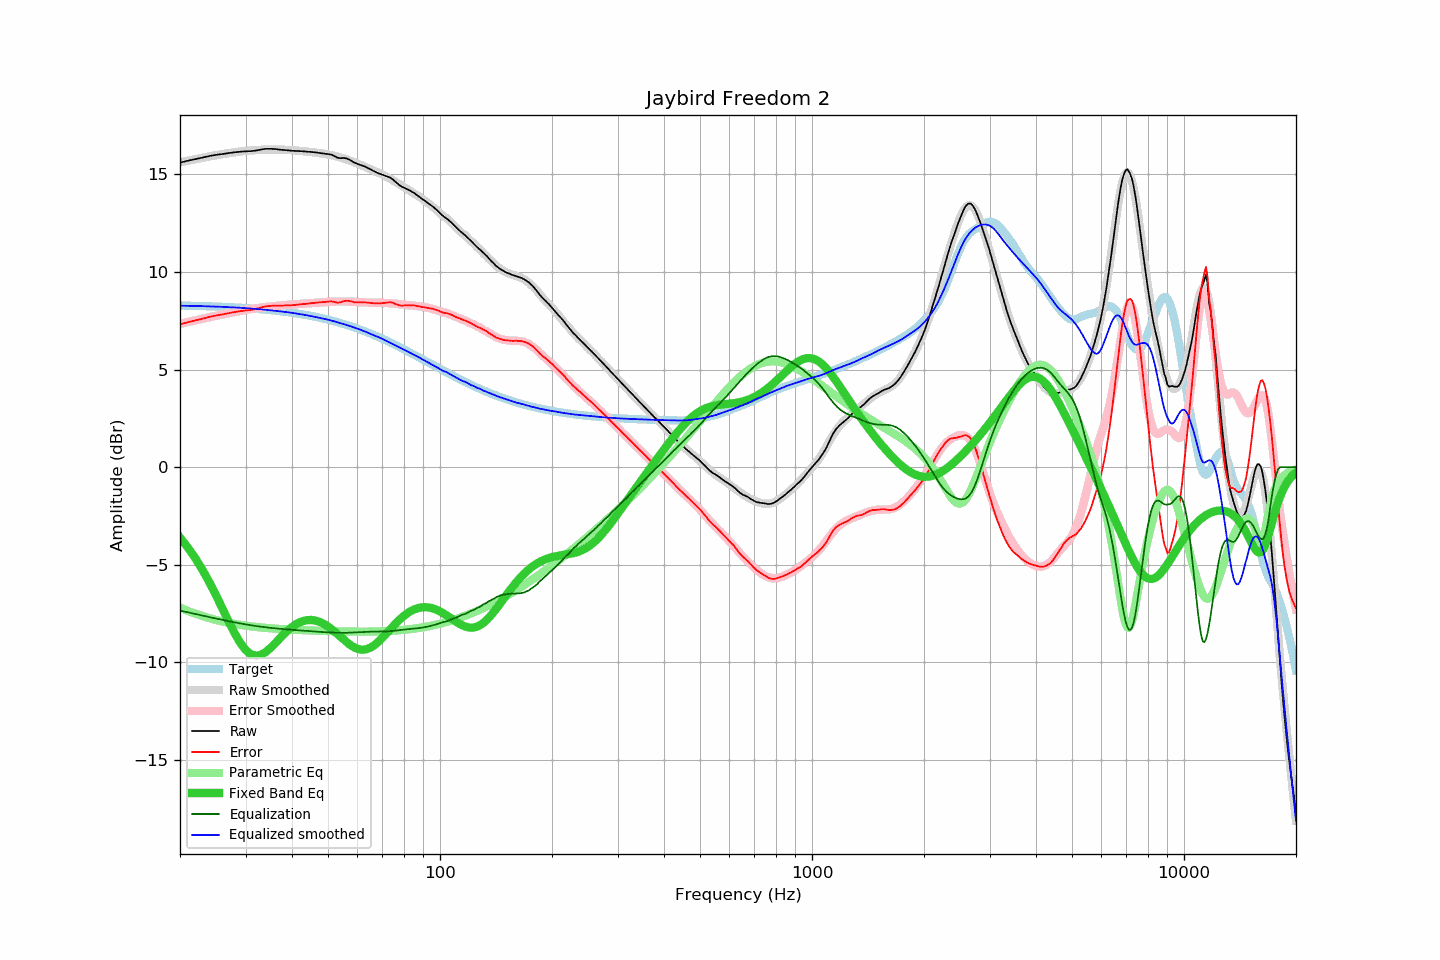

The table this chart was drawn from, first rows:
frequency, raw, error, smoothed, error_smoothed, equalization, parametric_eq, equalized_raw, equalized_smoothed, target
20, 15.60, 7.32, 15.62, 7.34, -7.34, -3.61, 8.26, 8.27, 8.28
21, 15.70, 7.43, 15.70, 7.43, -7.43, -4.12, 8.27, 8.27, 8.27
22, 15.78, 7.52, 15.78, 7.52, -7.52, -4.67, 8.26, 8.26, 8.26
23, 15.86, 7.61, 15.85, 7.60, -7.60, -5.27, 8.26, 8.25, 8.25
24, 15.94, 7.70, 15.92, 7.68, -7.68, -5.91, 8.26, 8.24, 8.24
25, 16.00, 7.77, 15.98, 7.75, -7.75, -6.57, 8.25, 8.23, 8.23
26, 16.04, 7.82, 16.04, 7.82, -7.82, -7.24, 8.22, 8.21, 8.22
27, 16.09, 7.89, 16.09, 7.89, -7.89, -7.88, 8.20, 8.20, 8.20
28, 16.13, 7.94, 16.13, 7.95, -7.95, -8.48, 8.18, 8.18, 8.19
29, 16.16, 7.99, 16.17, 8.00, -8.00, -8.98, 8.16, 8.17, 8.17
30, 16.18, 8.03, 16.20, 8.05, -8.05, -9.36, 8.13, 8.15, 8.15
31, 16.19, 8.06, 16.23, 8.10, -8.10, -9.58, 8.09, 8.13, 8.13
32, 16.22, 8.11, 16.25, 8.14, -8.14, -9.66, 8.08, 8.11, 8.11
33, 16.27, 8.18, 16.26, 8.17, -8.17, -9.62, 8.10, 8.09, 8.09
34, 16.31, 8.24, 16.27, 8.20, -8.20, -9.47, 8.11, 8.06, 8.07
35, 16.31, 8.26, 16.27, 8.23, -8.23, -9.26, 8.08, 8.04, 8.05
36, 16.30, 8.28, 16.27, 8.26, -8.26, -9.03, 8.04, 8.01, 8.02
37, 16.27, 8.27, 16.27, 8.28, -8.28, -8.79, 7.99, 7.99, 8.00
38, 16.25, 8.28, 16.26, 8.30, -8.30, -8.56, 7.95, 7.96, 7.97
39, 16.23, 8.29, 16.25, 8.31, -8.31, -8.36, 7.92, 7.94, 7.94
40, 16.21, 8.30, 16.24, 8.33, -8.33, -8.19, 7.88, 7.91, 7.91
41, 16.20, 8.32, 16.22, 8.35, -8.35, -8.05, 7.85, 7.87, 7.88
42, 16.19, 8.34, 16.20, 8.36, -8.36, -7.94, 7.83, 7.84, 7.85
43, 16.18, 8.36, 16.19, 8.38, -8.38, -7.87, 7.80, 7.81, 7.82
44, 16.16, 8.38, 16.17, 8.39, -8.39, -7.84, 7.77, 7.78, 7.78
45, 16.15, 8.40, 16.14, 8.40, -8.40, -7.83, 7.75, 7.74, 7.75
46, 16.13, 8.42, 16.12, 8.42, -8.42, -7.85, 7.71, 7.70, 7.71
47, 16.11, 8.44, 16.10, 8.43, -8.43, -7.90, 7.68, 7.67, 7.67
48, 16.08, 8.44, 16.08, 8.44, -8.44, -7.97, 7.64, 7.63, 7.64
49, 16.06, 8.46, 16.05, 8.46, -8.46, -8.06, 7.60, 7.59, 7.60
50, 16.04, 8.48, 16.02, 8.47, -8.47, -8.17, 7.57, 7.56, 7.56
51, 16.01, 8.50, 15.99, 8.48, -8.48, -8.29, 7.53, 7.51, 7.51
52, 15.94, 8.47, 15.95, 8.48, -8.48, -8.42, 7.46, 7.47, 7.47
53, 15.85, 8.42, 15.91, 8.49, -8.49, -8.55, 7.36, 7.42, 7.43
54, 15.83, 8.45, 15.87, 8.49, -8.49, -8.69, 7.34, 7.38, 7.38
55, 15.84, 8.50, 15.82, 8.49, -8.49, -8.83, 7.35, 7.33, 7.34
56, 15.82, 8.53, 15.77, 8.48, -8.48, -8.95, 7.34, 7.29, 7.29
57, 15.76, 8.52, 15.72, 8.48, -8.48, -9.07, 7.28, 7.24, 7.24
58, 15.68, 8.48, 15.67, 8.47, -8.47, -9.17, 7.21, 7.20, 7.20
59, 15.59, 8.44, 15.61, 8.47, -8.47, -9.25, 7.12, 7.15, 7.15
60, 15.54, 8.44, 15.56, 8.46, -8.46, -9.30, 7.08, 7.10, 7.10
61, 15.49, 8.44, 15.50, 8.45, -8.45, -9.34, 7.04, 7.05, 7.05
62, 15.44, 8.44, 15.44, 8.44, -8.44, -9.35, 7.00, 7.00, 7.00
63, 15.39, 8.44, 15.38, 8.44, -8.44, -9.34, 6.95, 6.94, 6.95
64, 15.32, 8.43, 15.32, 8.43, -8.43, -9.30, 6.89, 6.88, 6.89
65, 15.26, 8.42, 15.26, 8.43, -8.43, -9.24, 6.83, 6.83, 6.84
66, 15.19, 8.40, 15.20, 8.43, -8.43, -9.17, 6.76, 6.78, 6.79
67, 15.13, 8.39, 15.15, 8.42, -8.42, -9.08, 6.71, 6.73, 6.74
68, 15.07, 8.39, 15.10, 8.42, -8.42, -8.97, 6.65, 6.68, 6.68
69, 15.02, 8.39, 15.05, 8.42, -8.42, -8.86, 6.60, 6.63, 6.63
70, 14.98, 8.40, 14.99, 8.42, -8.42, -8.74, 6.56, 6.57, 6.58
71, 14.94, 8.42, 14.93, 8.42, -8.42, -8.61, 6.52, 6.52, 6.52
72, 14.90, 8.43, 14.87, 8.41, -8.41, -8.49, 6.49, 6.46, 6.47
73, 14.86, 8.45, 14.81, 8.40, -8.40, -8.36, 6.46, 6.40, 6.41
74, 14.80, 8.44, 14.74, 8.39, -8.39, -8.24, 6.41, 6.35, 6.36
75, 14.71, 8.40, 14.68, 8.38, -8.38, -8.12, 6.33, 6.29, 6.31
76, 14.61, 8.36, 14.61, 8.37, -8.37, -8.01, 6.24, 6.24, 6.25
77, 14.52, 8.32, 14.55, 8.36, -8.36, -7.90, 6.16, 6.19, 6.20
78, 14.43, 8.29, 14.48, 8.35, -8.35, -7.80, 6.08, 6.13, 6.14
79, 14.36, 8.27, 14.41, 8.34, -8.34, -7.70, 6.02, 6.08, 6.09
... 553 more rows
